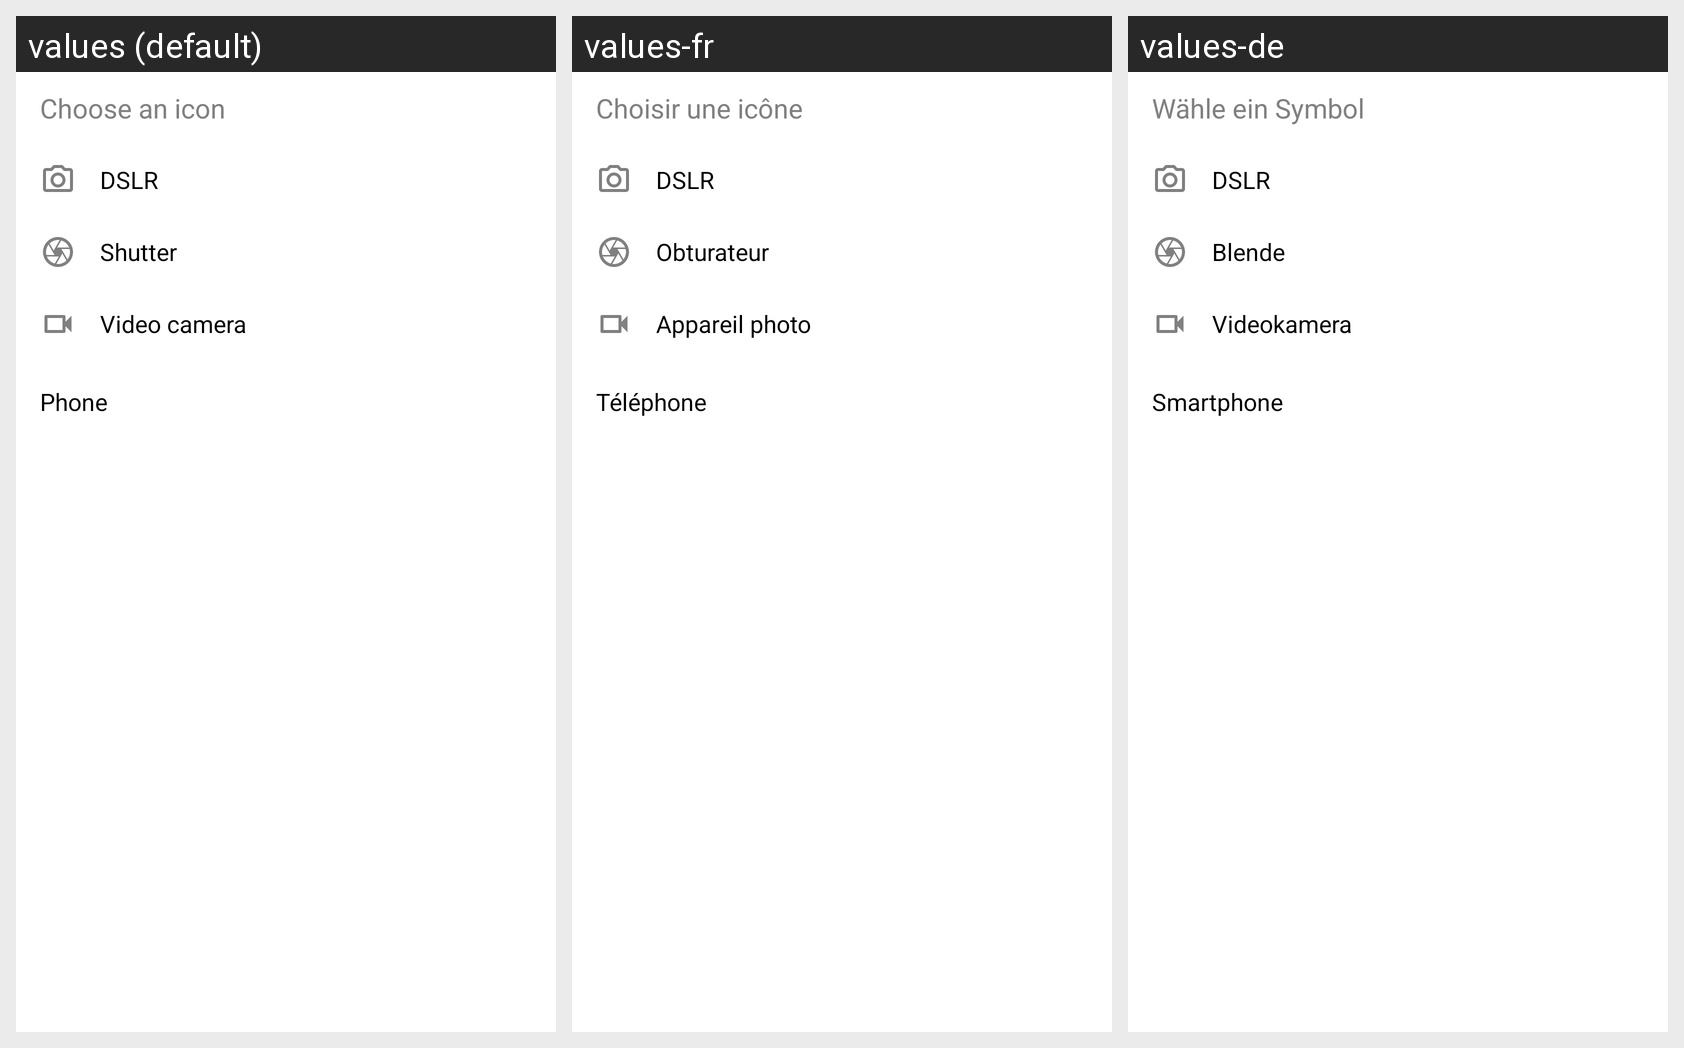

For this localized Android screen grid, give each drawn string resource with its value in every locale shown.
Android screen res/layout/sheet_camera_choose_icon.xml rendered under 3 locales, left to right: values (default), values-fr, values-de. Device: Nexus 5 (rendered at 1080×1920; each locale shown at half size, 540×960, under a caption strip naming it); theme AppTheme.
Strings drawn on this screen, with the default value and each locale's value (text and hints the layout hard-codes, and strings that could not be matched under every locale, appear in the picture but are not listed):

setting_cameras_icon_choose
  values: Choose an icon
  values-fr: Choisir une icône
  values-de: Wähle ein Symbol

camera_icon_photo
  values: DSLR
  values-fr: DSLR
  values-de: DSLR

camera_icon_shutter
  values: Shutter
  values-fr: Obturateur
  values-de: Blende

camera_icon_video
  values: Video camera
  values-fr: Appareil photo
  values-de: Videokamera

camera_icon_phone
  values: Phone
  values-fr: Téléphone
  values-de: Smartphone
